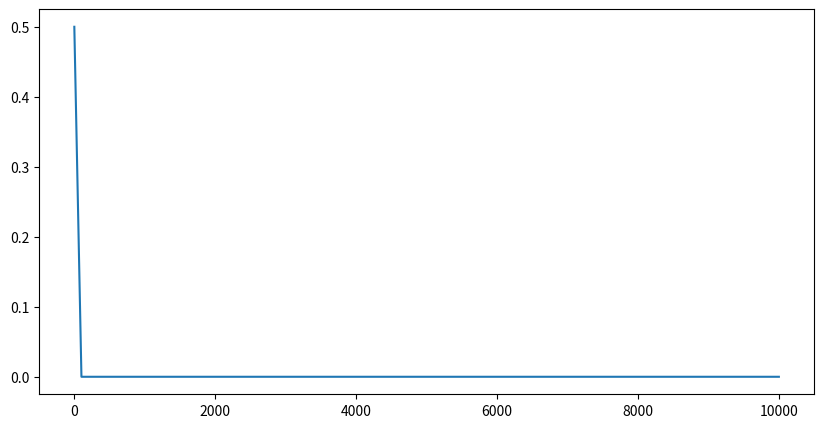

Recreate this plot in Python.
# Import libraries
import matplotlib.pyplot as plt
import numpy as np
import math


p = 0.5
# Creating vectors X and Y
x = np.linspace(1, 10000, 100)

y = ((1-p)**(x-1))*p

fig = plt.figure(figsize=(10, 5))
# Create the plot

plt.plot(x, y)

# Show the plot
plt.show()
